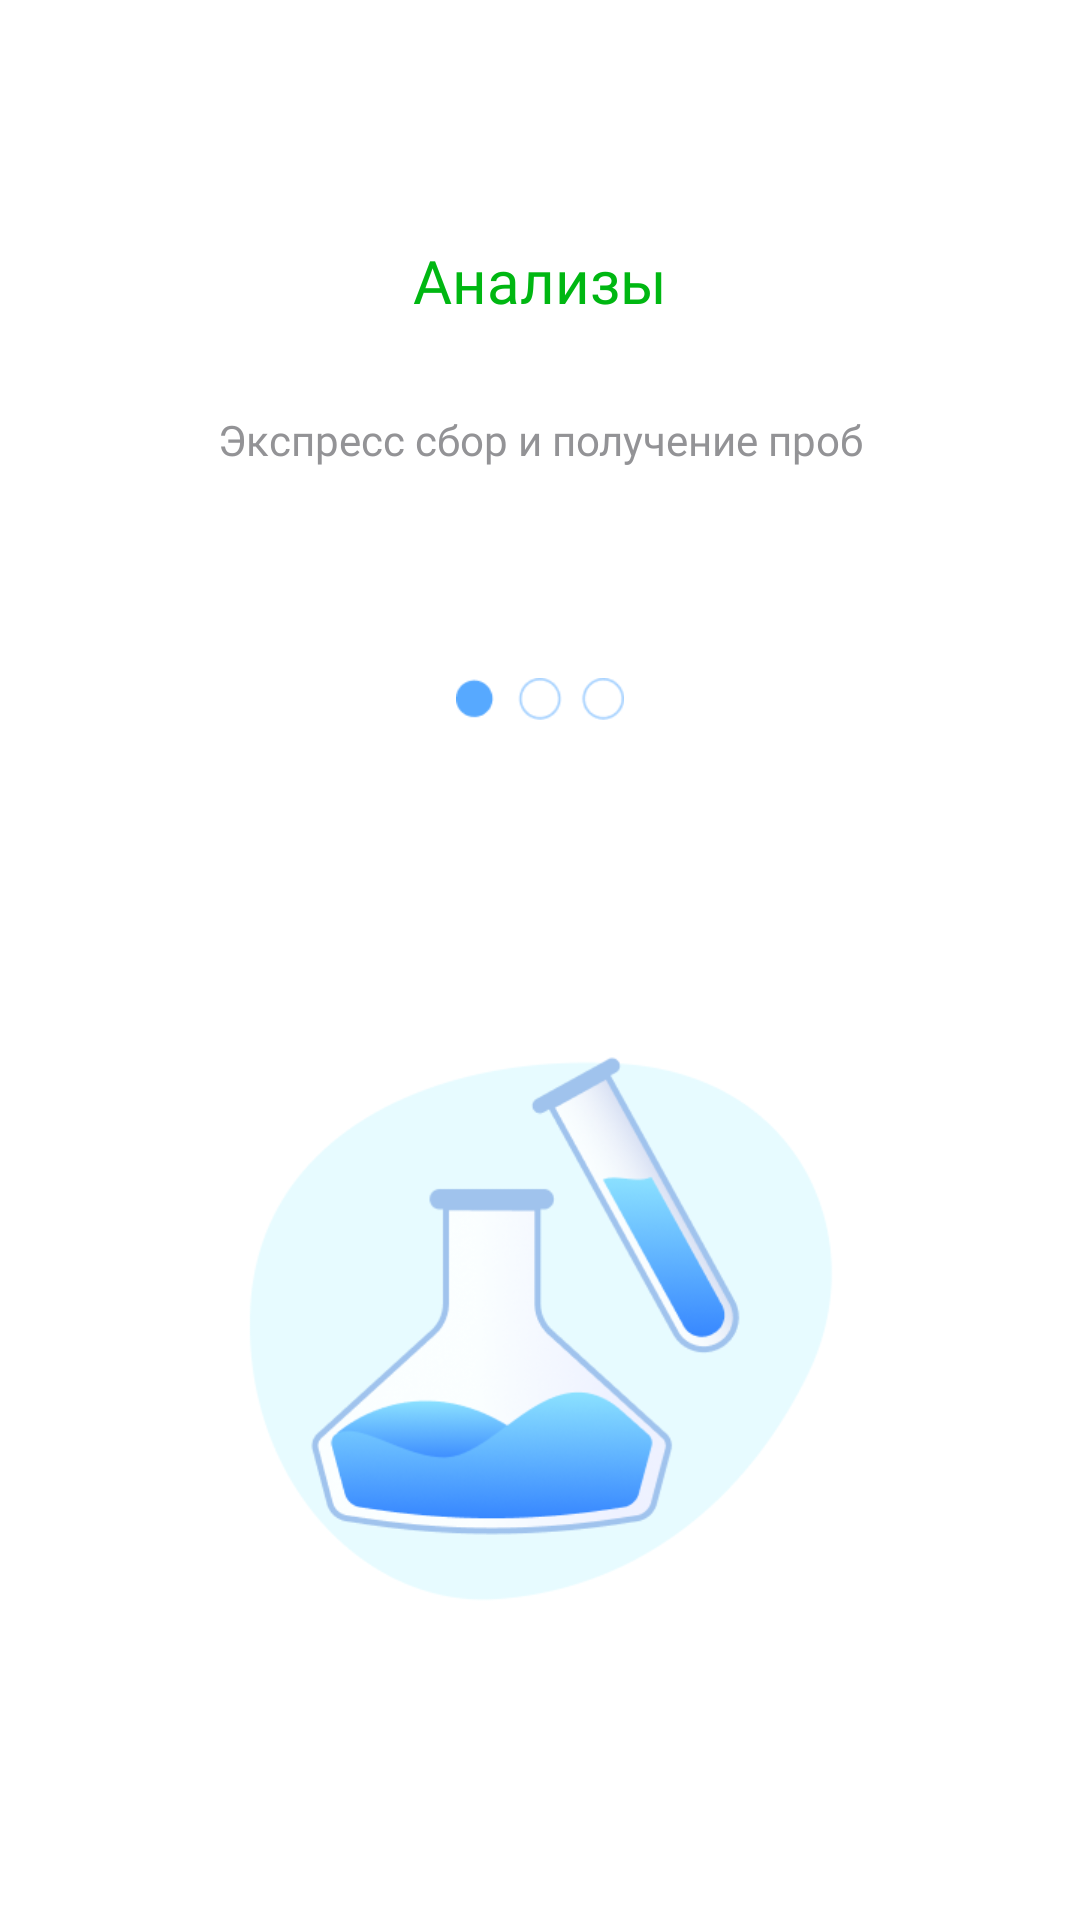

Reconstruct the res/layout file that produces this screen, plus the resources it refers to.
<!-- AndroidManifest.xml: application theme Theme.MedicApp -->
<!-- res/layout/slider_screen.xml -->
<?xml version="1.0" encoding="utf-8"?>
<LinearLayout xmlns:android="http://schemas.android.com/apk/res/android"
    xmlns:app="http://schemas.android.com/apk/res-auto"
    xmlns:tools="http://schemas.android.com/tools"
    android:layout_width="match_parent"
    android:layout_height="match_parent"
    android:orientation="vertical"
    app:flow_horizontalAlign="center"
    tools:context=".ViewPagerAdapter">


    <TextView
        android:id="@+id/sliderTitle1"
        android:layout_width="match_parent"
        android:layout_height="wrap_content"
        android:gravity="center"
        android:layout_marginTop="80dp"
        android:textSize="20dp"
        android:fontFamily="@font/lato"
        android:textColor="@color/screenTitle"
        android:text="@string/screen1" />

    <TextView
        android:id="@+id/sliderTitle2"
        android:layout_width="match_parent"
        android:layout_height="wrap_content"
        android:gravity="center"
        android:layout_marginTop="30dp"
        android:fontFamily="@font/lato"
        android:textSize="14sp"
        android:textColor="@color/screenDesc"
        android:text="@string/screenDesc1" />

    <ImageView
        android:id="@+id/sliderImage1"
        android:layout_width="58dp"
        android:layout_height="14dp"
        android:layout_gravity="center"
        android:layout_marginTop="70dp"
        android:src="@drawable/circles1"/>



    <ImageView
        android:id="@+id/sliderImage2"
        android:layout_width="205dp"
        android:layout_height="200dp"
        android:layout_gravity="center"
        android:layout_marginTop="100dp"
        app:srcCompat="@drawable/img_3" />


</LinearLayout>
<!-- resources referenced by this layout -->
<resources>
  <color name="screenDesc">#939396</color>
  <color name="screenTitle">#00B712</color>
  <!-- drawable circles1: png bitmap (drawable, 1227 bytes) -->
  <!-- drawable img_3: png bitmap (drawable, 34161 bytes) -->
  <string name="screen1">Анализы</string>
  <string name="screenDesc1">Экспресс сбор и получение проб</string>
  <style name="Theme.MedicApp" parent="Theme.MaterialComponents.DayNight.NoActionBar">
          
          <item name="colorPrimary">@color/purple_500</item>
          <item name="colorPrimaryVariant">@color/purple_700</item>
          <item name="colorOnPrimary">@color/white</item>
          
          <item name="colorSecondary">@color/teal_200</item>
          <item name="colorSecondaryVariant">@color/teal_700</item>
          <item name="colorOnSecondary">@color/black</item>
          
          <item name="android:statusBarColor">?attr/colorPrimaryVariant</item>
          
      </style>
  <color name="purple_500">#FF6200EE</color>
  <color name="purple_700">#FF3700B3</color>
  <color name="white">#FFFFFFFF</color>
  <color name="teal_200">#FF03DAC5</color>
  <color name="teal_700">#FF018786</color>
  <color name="black">#FF000000</color>
</resources>
